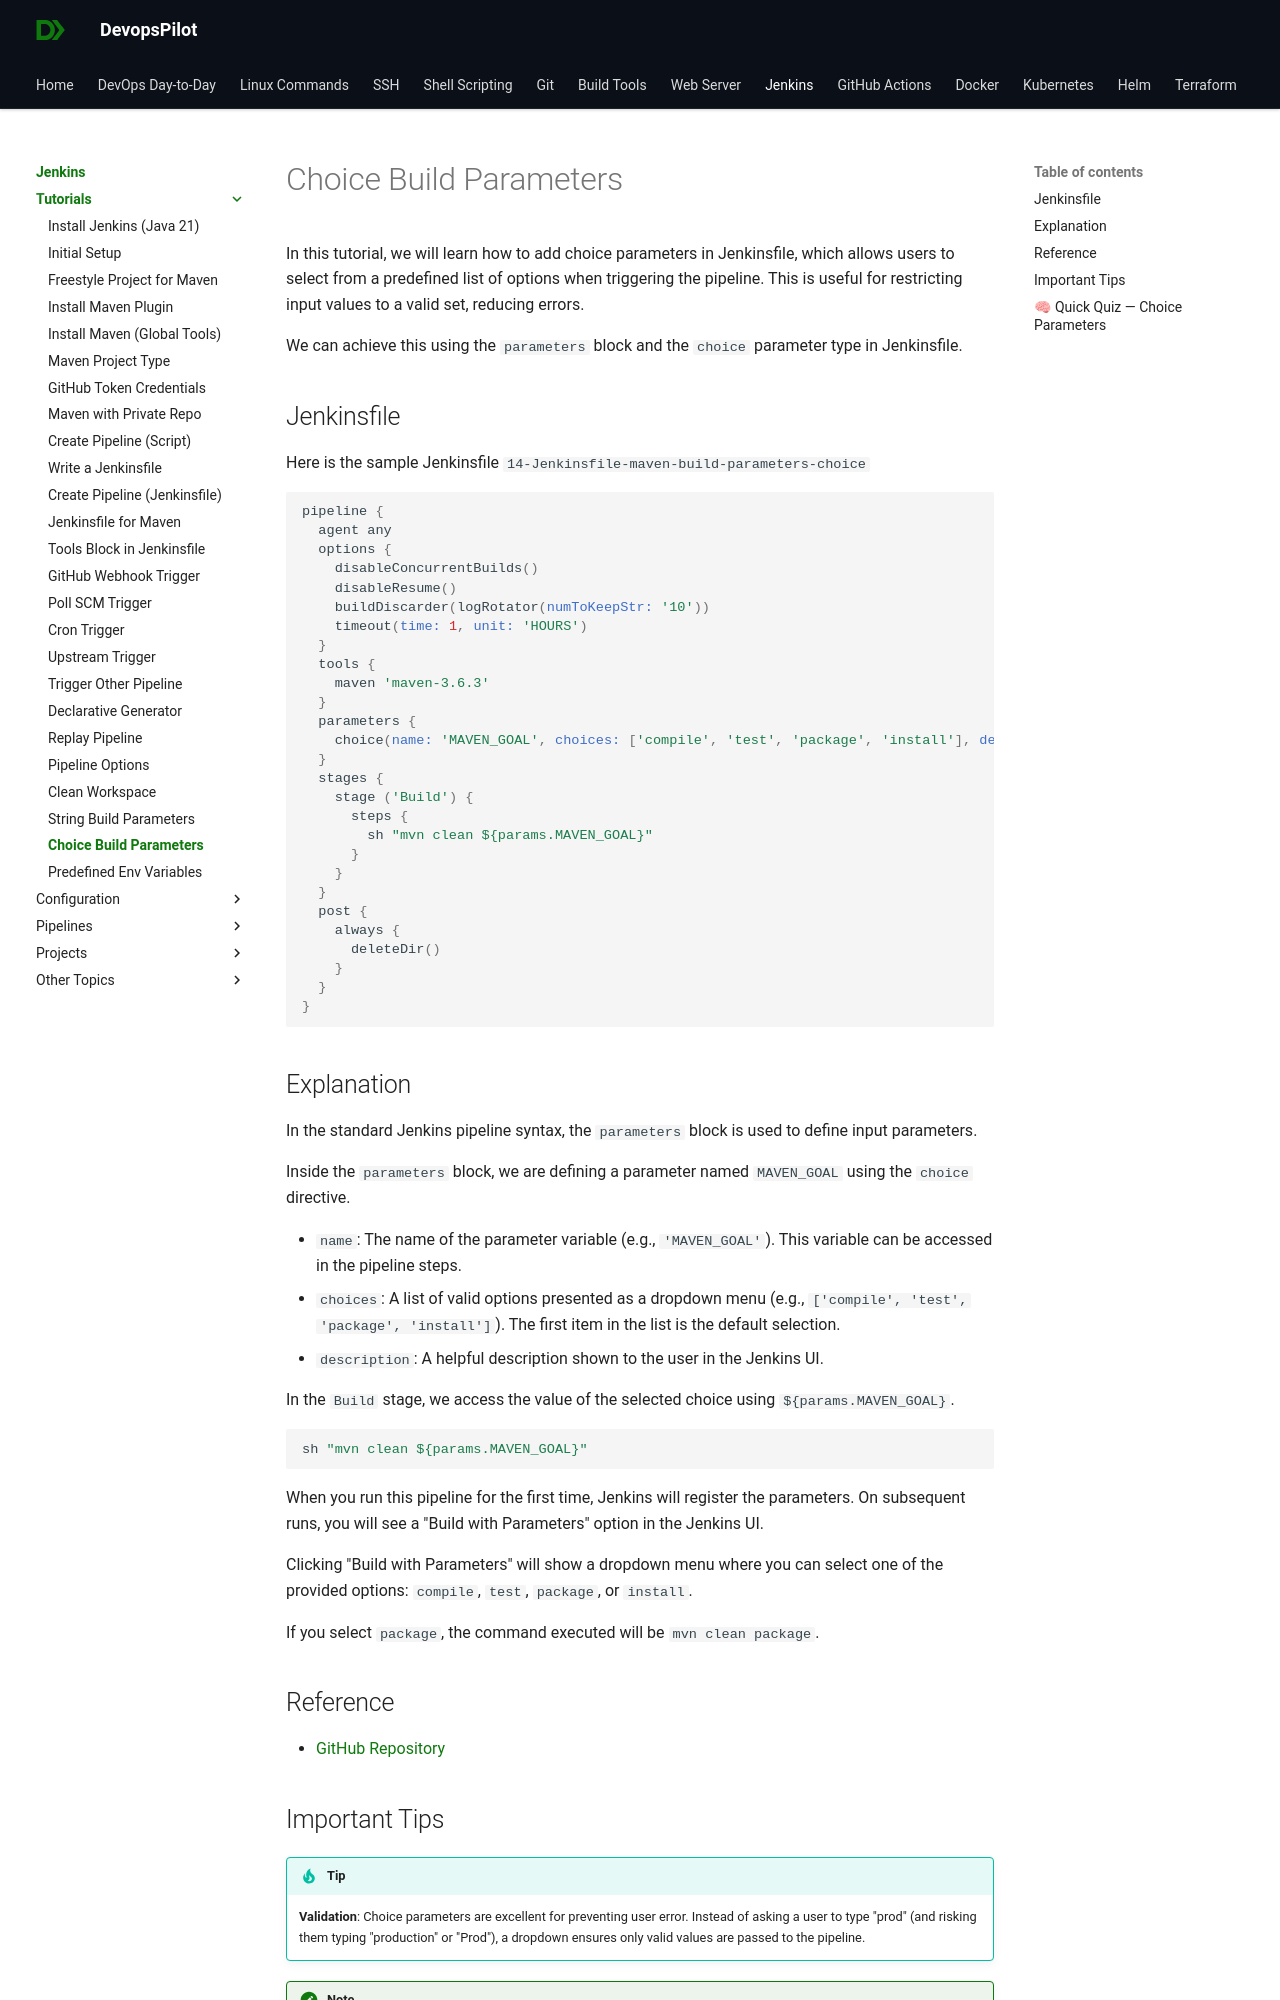

repository: devopspilot1/devopspilot1.github.io · page: jenkins/tutorials/build-parameters-choice/index.html · generator: mkdocs

---
title: "How to use Choice build parameters in Jenkinsfile"
description: "Learn how to implement dropdown choice parameters in Jenkins pipelines to restrict user input to a predefined list of options."
date: 2024-08-05
---

In this tutorial, we will learn how to add choice parameters in Jenkinsfile, which allows users to select from a predefined list of options when triggering the pipeline. This is useful for restricting input values to a valid set, reducing errors.

We can achieve this using the `parameters` block and the `choice` parameter type in Jenkinsfile.

## Jenkinsfile

Here is the sample Jenkinsfile `14-Jenkinsfile-maven-build-parameters-choice`

```groovy
pipeline {
  agent any
  options {
    disableConcurrentBuilds()
    disableResume()
    buildDiscarder(logRotator(numToKeepStr: '10'))
    timeout(time: 1, unit: 'HOURS')
  }
  tools {
    maven 'maven-3.6.3' 
  }
  parameters {
    choice(name: 'MAVEN_GOAL', choices: ['compile', 'test', 'package', 'install'], description: 'Maven goal')
  }
  stages {
    stage ('Build') {
      steps {
        sh "mvn clean ${params.MAVEN_GOAL}"
      }
    }
  }
  post {
    always {
      deleteDir()
    }
  }
}
```

## Explanation

In the standard Jenkins pipeline syntax, the `parameters` block is used to define input parameters.

Inside the `parameters` block, we are defining a parameter named `MAVEN_GOAL` using the `choice` directive.

-   `name`: The name of the parameter variable (e.g., `'MAVEN_GOAL'`). This variable can be accessed in the pipeline steps.
-   `choices`: A list of valid options presented as a dropdown menu (e.g., `['compile', 'test', 'package', 'install']`). The first item in the list is the default selection.
-   `description`: A helpful description shown to the user in the Jenkins UI.

In the `Build` stage, we access the value of the selected choice using `${params.MAVEN_GOAL}`.

```groovy
sh "mvn clean ${params.MAVEN_GOAL}"
```

When you run this pipeline for the first time, Jenkins will register the parameters. On subsequent runs, you will see a "Build with Parameters" option in the Jenkins UI.

Clicking "Build with Parameters" will show a dropdown menu where you can select one of the provided options: `compile`, `test`, `package`, or `install`.

If you select `package`, the command executed will be `mvn clean package`.
